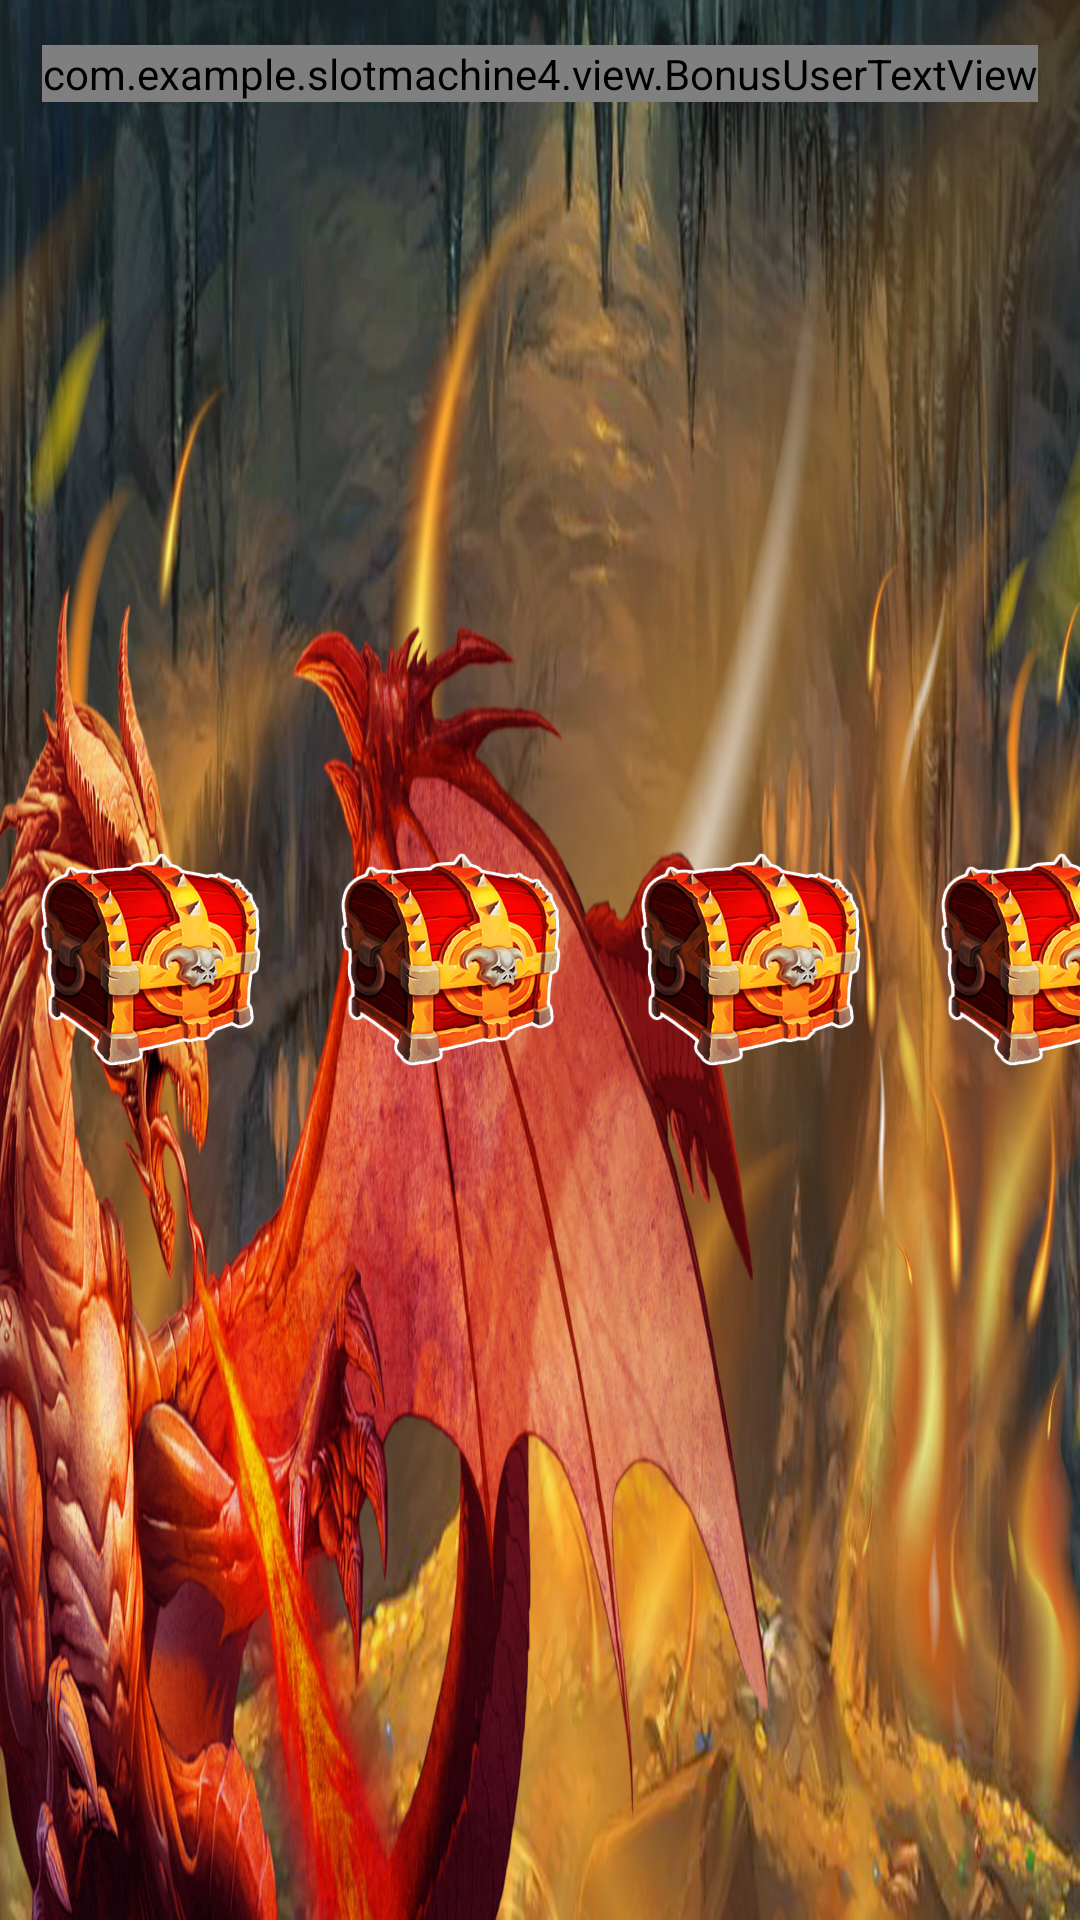

Here is an Android app screen rendered from its layout file. Give the layout XML and the strings, colors and styles it references.
<!-- AndroidManifest.xml: application theme Theme.SlotMachine4 -->
<!-- res/layout/activity_bonus.xml -->
<?xml version="1.0" encoding="utf-8"?>
<RelativeLayout
    xmlns:android="http://schemas.android.com/apk/res/android"
    xmlns:app="http://schemas.android.com/apk/res-auto"
    xmlns:tools="http://schemas.android.com/tools"
    android:layout_width="match_parent"
    android:layout_height="match_parent"
    tools:context=".BonusActivity"
    android:background="@drawable/bakgraund1">

    <com.example.slotmachine4.view.BonusUserTextView
        android:layout_width="wrap_content"
        android:layout_height="wrap_content"
        android:layout_centerHorizontal="true"
        android:layout_marginTop="15dp"/>

    <LinearLayout
        android:id="@+id/linear"
        android:layout_width="wrap_content"
        android:layout_height="wrap_content"
        android:layout_centerInParent="true">

        <ImageButton
            android:id="@+id/prize1"
            android:layout_width="100dp"
            android:layout_height="100dp"
            android:src="@drawable/icon10"
            android:scaleType="centerCrop"
            android:background="@android:color/transparent"/>

        <ImageButton
            android:id="@+id/prize2"
            android:layout_width="100dp"
            android:layout_height="100dp"
            android:src="@drawable/icon10"
            android:scaleType="centerCrop"
            android:background="@android:color/transparent"/>

        <ImageButton
            android:id="@+id/prize3"
            android:layout_width="100dp"
            android:layout_height="100dp"
            android:src="@drawable/icon10"
            android:scaleType="centerCrop"
            android:background="@android:color/transparent"/>

        <ImageButton
            android:id="@+id/prize4"
            android:layout_width="100dp"
            android:layout_height="100dp"
            android:src="@drawable/icon10"
            android:scaleType="centerCrop"
            android:background="@android:color/transparent"/>

    </LinearLayout>

    <TextSwitcher
        android:id="@+id/big_gift"
        android:layout_width="wrap_content"
        android:layout_height="wrap_content"
        android:layout_centerInParent="true"
        android:textColor="@color/white"
        android:fontFamily="@font/f19847"
        android:textSize="85sp"
        android:inAnimation="@android:anim/slide_in_left"
        android:outAnimation="@android:anim/slide_out_right"
        android:visibility="gone"
        android:layout_below="@+id/linear"/>

</RelativeLayout>
<!-- resources referenced by this layout -->
<resources>
  <color name="white">#FFFFFFFF</color>
  <!-- drawable bakgraund1: jpg bitmap (drawable, 451909 bytes) -->
  <!-- drawable icon10: png bitmap (drawable, 83007 bytes) -->
  <style name="Theme.SlotMachine4" parent="Theme.MaterialComponents.DayNight.NoActionBar">
          
          <item name="colorPrimary">@color/purple_500</item>
          <item name="colorPrimaryVariant">@color/black</item>
          <item name="colorOnPrimary">@color/white</item>
          
          <item name="android:statusBarColor" tools:targetApi="l">?attr/colorPrimaryVariant</item>
          
          <item name="windowNoTitle">true</item>
          <item name="android:windowFullscreen">true</item>
      </style>
  <color name="purple_500">#FF6200EE</color>
  <color name="black">#FF000000</color>
</resources>
